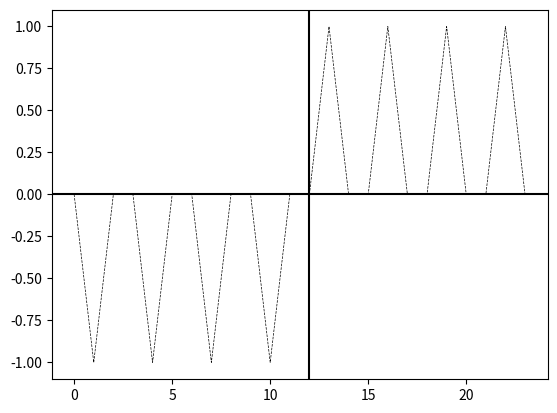

Reproduce this figure in Python.
import numpy as np 
import matplotlib.pyplot as plt

def f(x,arr):
    index = arr.index(x)

    if x >= 10:
        x = x - x 
        print('h')
            
    elif x <= 0:
        x + 1
            
    elif x == 5:
        x = x - (x + 1)
        print(x)
    
    if index >= len(arr) // 2:
        x = abs(x)

    arr[index] = x

term_arr = [10,5,10]*(4*2)

for term in term_arr:
    f(term,term_arr)

NDarray = np.array(term_arr)

print(NDarray)

fig,ax = plt.subplots(1,1)
ax.axhline(0,color='black')
ax.axvline(len(NDarray) // 2,color='black')
ax.plot(NDarray,c='black',linewidth=0.5,linestyle='--')
plt.show()
